Image classification data set "data" (saiwho/ikea-dataset-classification on GitHub). Class labels (4): bed, chair, dinnerware, wardrobe.

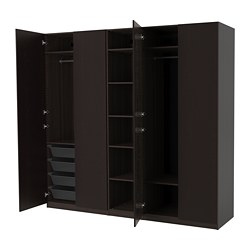
Label: wardrobe

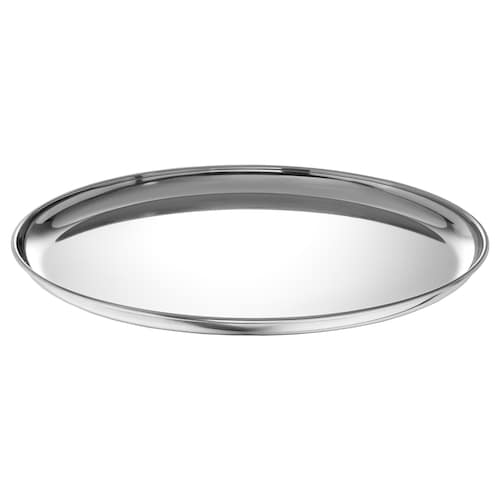
Label: dinnerware

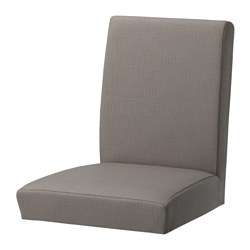
Label: chair

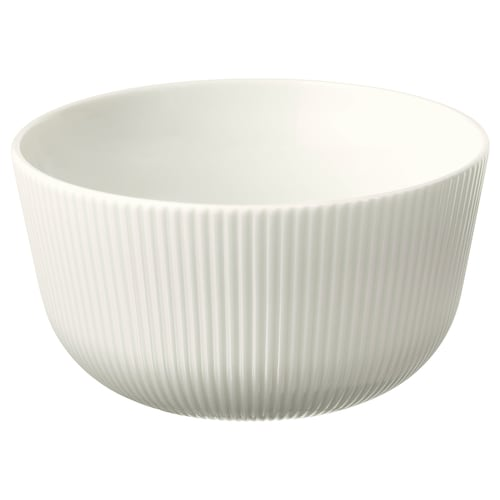
Label: dinnerware

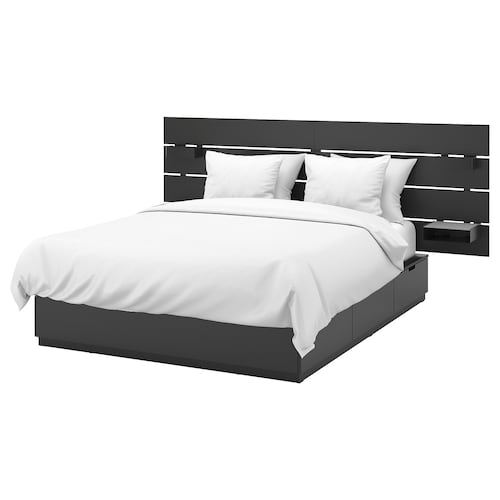
Label: bed

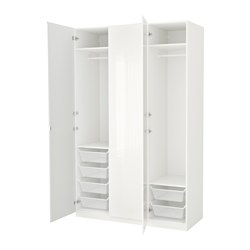
Label: wardrobe
